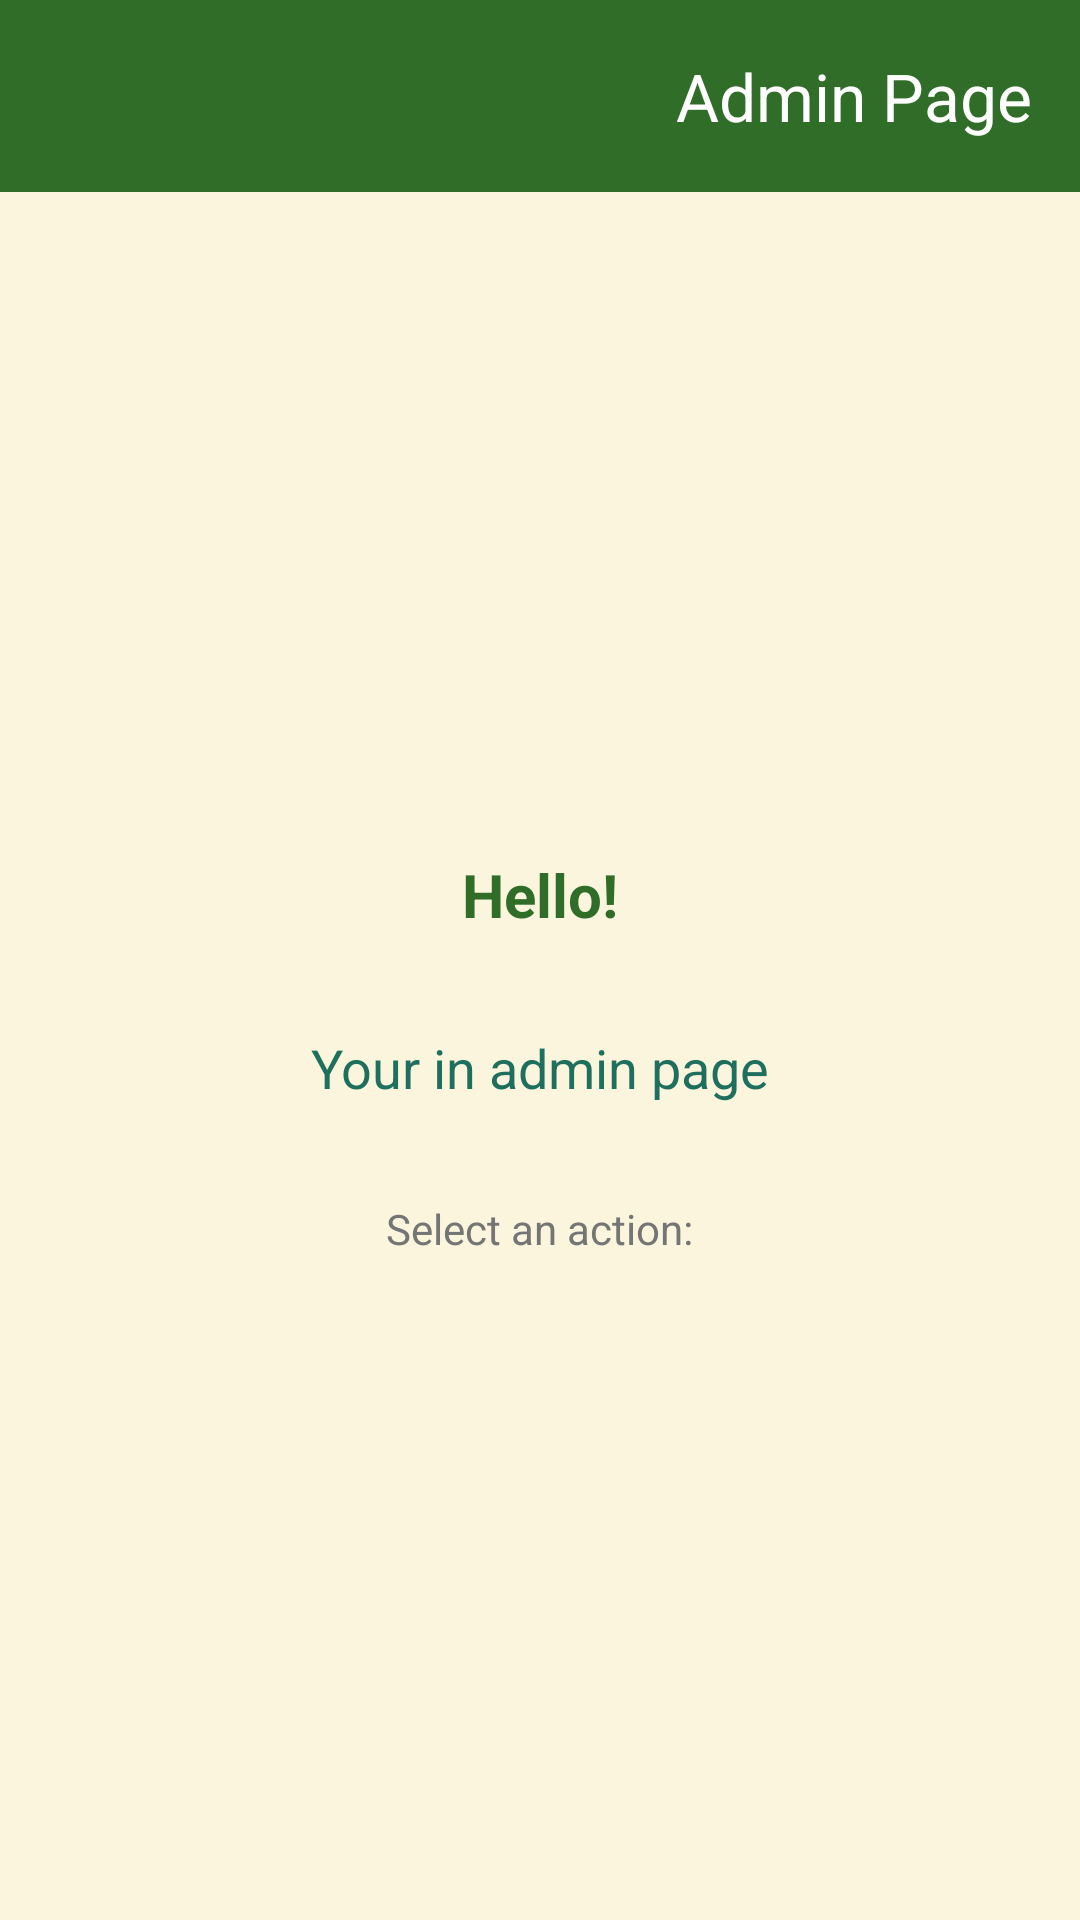

Here is an Android app screen rendered from its layout file. Give the layout XML and the strings, colors and styles it references.
<!-- AndroidManifest.xml: application theme Theme._1212141_CourseProject -->
<!-- res/layout/admin_dashboard.xml -->
<?xml version="1.0" encoding="utf-8"?>
<androidx.drawerlayout.widget.DrawerLayout
    xmlns:android="http://schemas.android.com/apk/res/android"
    xmlns:app="http://schemas.android.com/apk/res-auto"
    android:id="@+id/drawer_layout"
    android:layout_width="match_parent"
    android:layout_height="match_parent"
    android:layoutDirection="rtl">

    <LinearLayout
        android:layout_width="match_parent"
        android:layout_height="match_parent"
        android:orientation="vertical">

        <androidx.appcompat.widget.Toolbar
            android:id="@+id/toolbar"
            android:layout_width="match_parent"
            android:layout_height="?attr/actionBarSize"
            android:background="@color/primary_green"
            app:titleTextColor="@color/white"
            app:title="Admin Page" />

        <LinearLayout
            android:layout_width="match_parent"
            android:layout_height="match_parent"
            android:orientation="vertical"
            android:gravity="center"
            android:padding="24dp"
            android:background="@color/background">

            <TextView
                android:layout_width="wrap_content"
                android:layout_height="wrap_content"
                android:text="Hello!"
                android:textSize="20sp"
                android:textStyle="bold"
                android:textColor="@color/primary_green"
                android:layout_marginBottom="32dp" />

            <TextView
                android:id="@+id/tvStats"
                android:layout_width="match_parent"
                android:layout_height="wrap_content"
                android:text="Your in admin page"
                android:textSize="18sp"
                android:textColor="@color/text_dark"
                android:gravity="center"
                android:layout_marginBottom="32dp" />

            <TextView
                android:layout_width="wrap_content"
                android:layout_height="wrap_content"
                android:text="Select an action:"
                android:textSize="14sp"
                android:textColor="@color/gray"
                android:gravity="center" />

        </LinearLayout>

    </LinearLayout>

    <com.google.android.material.navigation.NavigationView
        android:id="@+id/nav_view"
        android:layout_width="wrap_content"
        android:layout_height="match_parent"
        android:layout_gravity="start"
        app:menu="@menu/admin_drawer_menu"
        app:headerLayout="@layout/nav_header_admin" />

</androidx.drawerlayout.widget.DrawerLayout>
<!-- res/layout/nav_header_admin.xml (included above) -->
<?xml version="1.0" encoding="utf-8"?>
<LinearLayout xmlns:android="http://schemas.android.com/apk/res/android"
    android:layout_width="match_parent"
    android:layout_height="180dp"
    android:orientation="vertical"
    android:gravity="center"
    android:background="@color/primary_green"
    android:padding="16dp"
    android:layoutDirection="rtl">

    <ImageView
        android:id="@+id/navHeaderImage"
        android:layout_width="80dp"
        android:layout_height="80dp"
        android:src="@drawable/ic_launcher_foreground"
        android:background="@drawable/circle_background" />

    <TextView
        android:id="@+id/navHeaderName"
        android:layout_width="wrap_content"
        android:layout_height="wrap_content"
        android:layout_marginTop="8dp"
        android:text="Manager"
        android:textColor="@color/white"
        android:textSize="18sp"
        android:textStyle="bold" />

    <TextView
        android:id="@+id/navHeaderEmail"
        android:layout_width="wrap_content"
        android:layout_height="wrap_content"
        android:text="admin@admin.com"
        android:textColor="@color/white"
        android:textSize="12sp" />

</LinearLayout>
<!-- resources referenced by this layout -->
<resources>
  <color name="background">#FBF5DD</color>
  <color name="gray">#757575</color>
  <color name="primary_green">#306D29</color>
  <color name="text_dark">#1F6F5F</color>
  <color name="white">#FFFFFFFF</color>
  <!-- drawable circle_background (drawable) -->
  <?xml version="1.0" encoding="utf-8"?>
  <shape xmlns:android="http://schemas.android.com/apk/res/android"
      android:shape="oval">
  
      <solid android:color="#FFFFFF" />
  
      <stroke
          android:width="2dp"
          android:color="#FFFFFF" />
  
      <size
          android:width="80dp"
          android:height="80dp" />
  
  </shape>
  <style name="Theme._1212141_CourseProject" parent="Base.Theme._1212141_CourseProject" />
  <style name="Base.Theme._1212141_CourseProject" parent="Theme.Material3.DayNight.NoActionBar">
          
          
      </style>
</resources>
